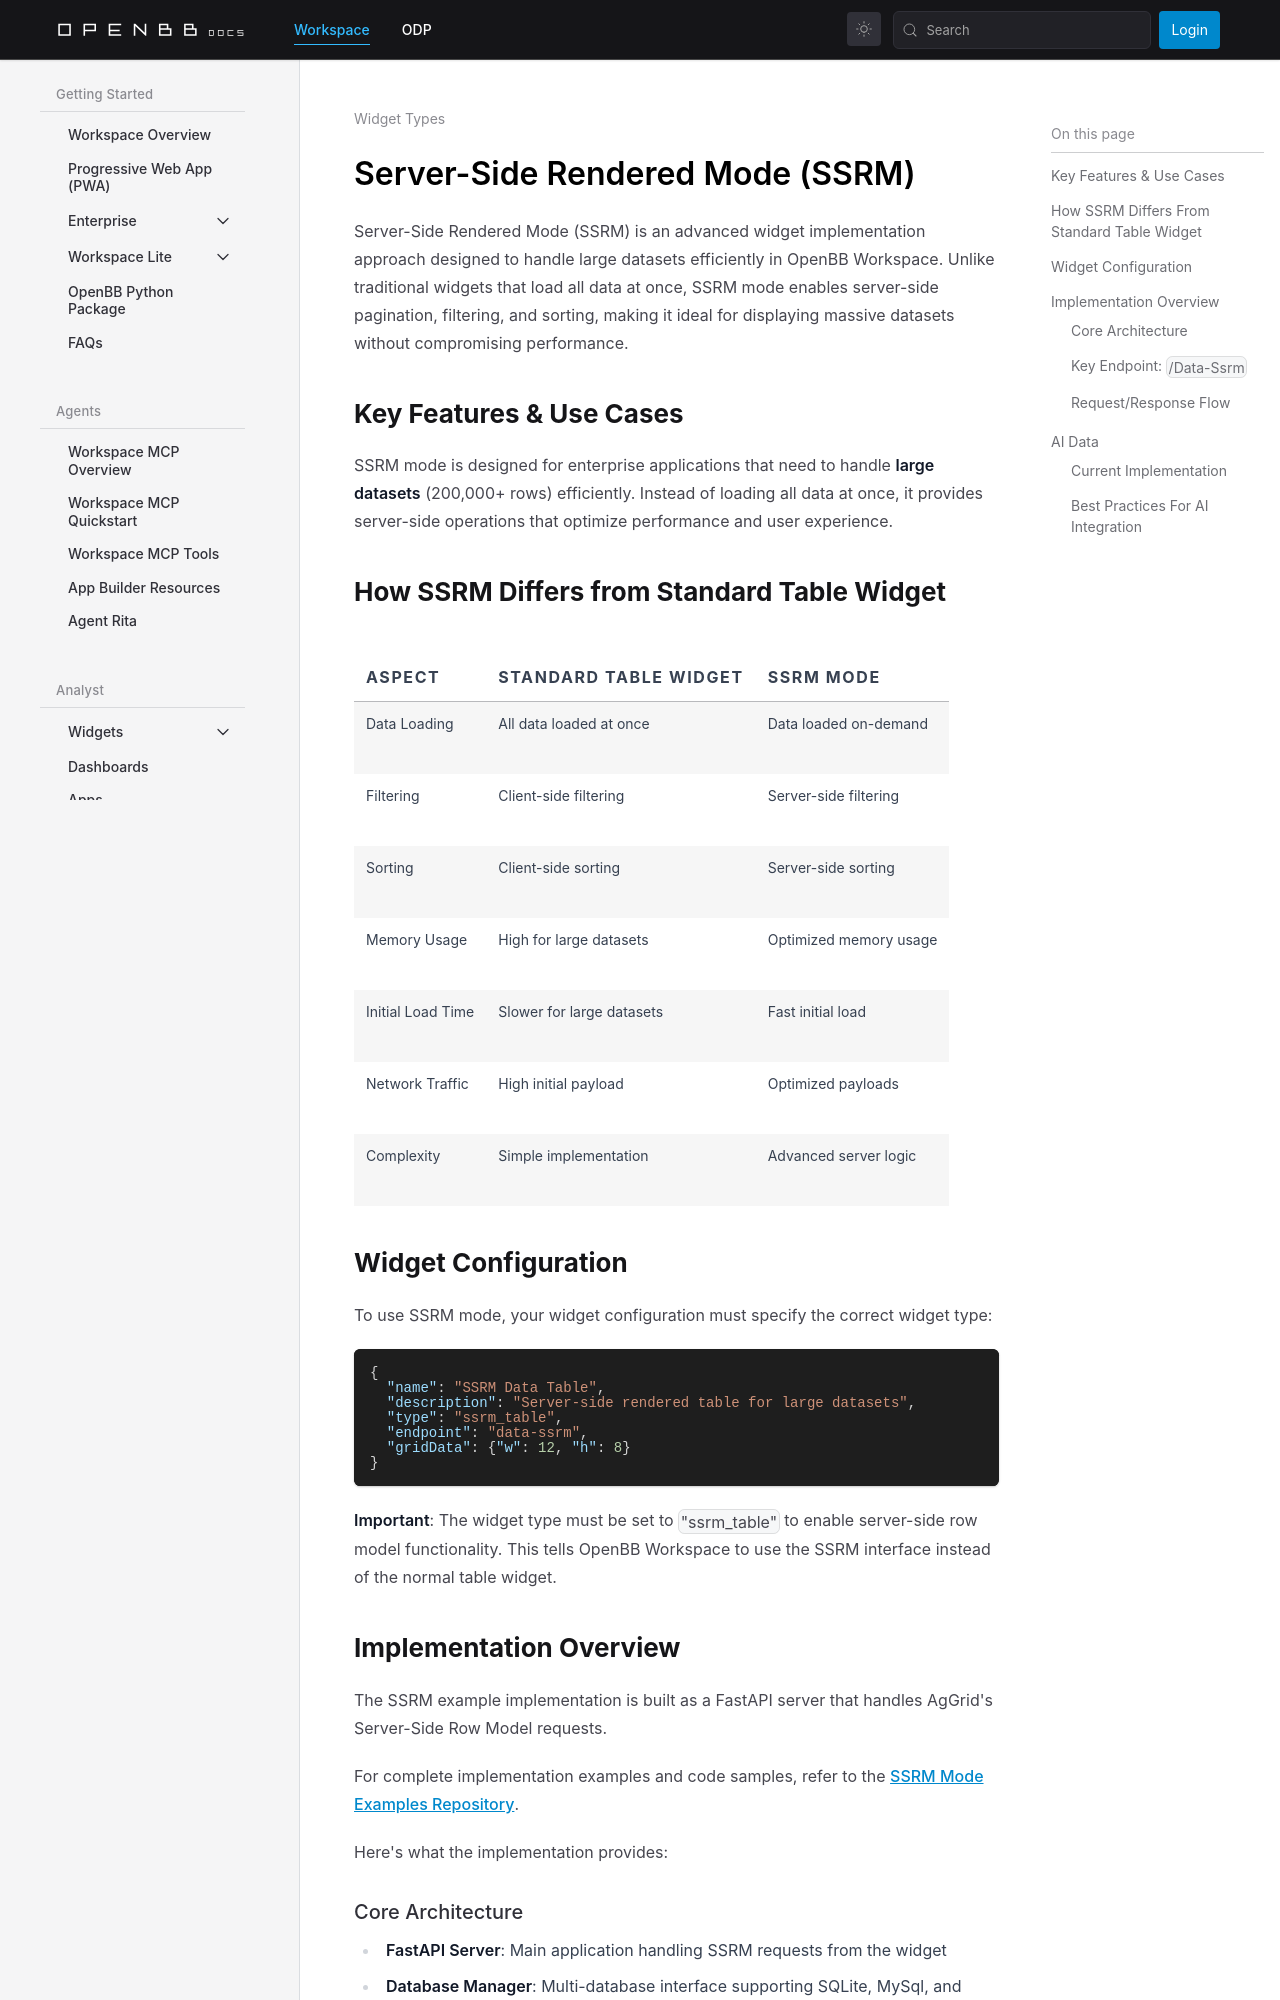

repository: OpenBB-finance/openbb-docs · page: workspace/developers/widget-types/ssrm_mode.html · generator: docusaurus

---
title: SSRM Mode
sidebar_position: 8
description: Server-Side Rendered Mode for handling large datasets efficiently in OpenBB Workspace widgets
keywords:
- SSRM
- server-side rendering
- large datasets
- performance
- data optimization
- advanced widgets
---

import HeadTitle from '@site/src/components/General/HeadTitle.tsx';

<HeadTitle title="SSRM Mode | OpenBB Workspace Docs" />

# Server-Side Rendered Mode (SSRM)

Server-Side Rendered Mode (SSRM) is an advanced widget implementation approach designed to handle large datasets efficiently in OpenBB Workspace. Unlike traditional widgets that load all data at once, SSRM mode enables server-side pagination, filtering, and sorting, making it ideal for displaying massive datasets without compromising performance.

## Key Features & Use Cases

SSRM mode is designed for enterprise applications that need to handle **large datasets** (200,000+ rows) efficiently. Instead of loading all data at once, it provides server-side operations that optimize performance and user experience.

## How SSRM Differs from Standard Table Widget

| Aspect | Standard Table Widget | SSRM Mode |
|--------|------------------|-----------|
| Data Loading | All data loaded at once | Data loaded on-demand |
| Filtering | Client-side filtering | Server-side filtering |
| Sorting | Client-side sorting | Server-side sorting |
| Memory Usage | High for large datasets | Optimized memory usage |
| Initial Load Time | Slower for large datasets | Fast initial load |
| Network Traffic | High initial payload | Optimized payloads |
| Complexity | Simple implementation | Advanced server logic |

## Widget Configuration

To use SSRM mode, your widget configuration must specify the correct widget type:

```json
{
  "name": "SSRM Data Table",
  "description": "Server-side rendered table for large datasets",
  "type": "ssrm_table",
  "endpoint": "data-ssrm",
  "gridData": {"w": 12, "h": 8}
}
```

**Important**: The widget type must be set to `"ssrm_table"` to enable server-side row model functionality. This tells OpenBB Workspace to use the SSRM interface instead of the normal table widget.
